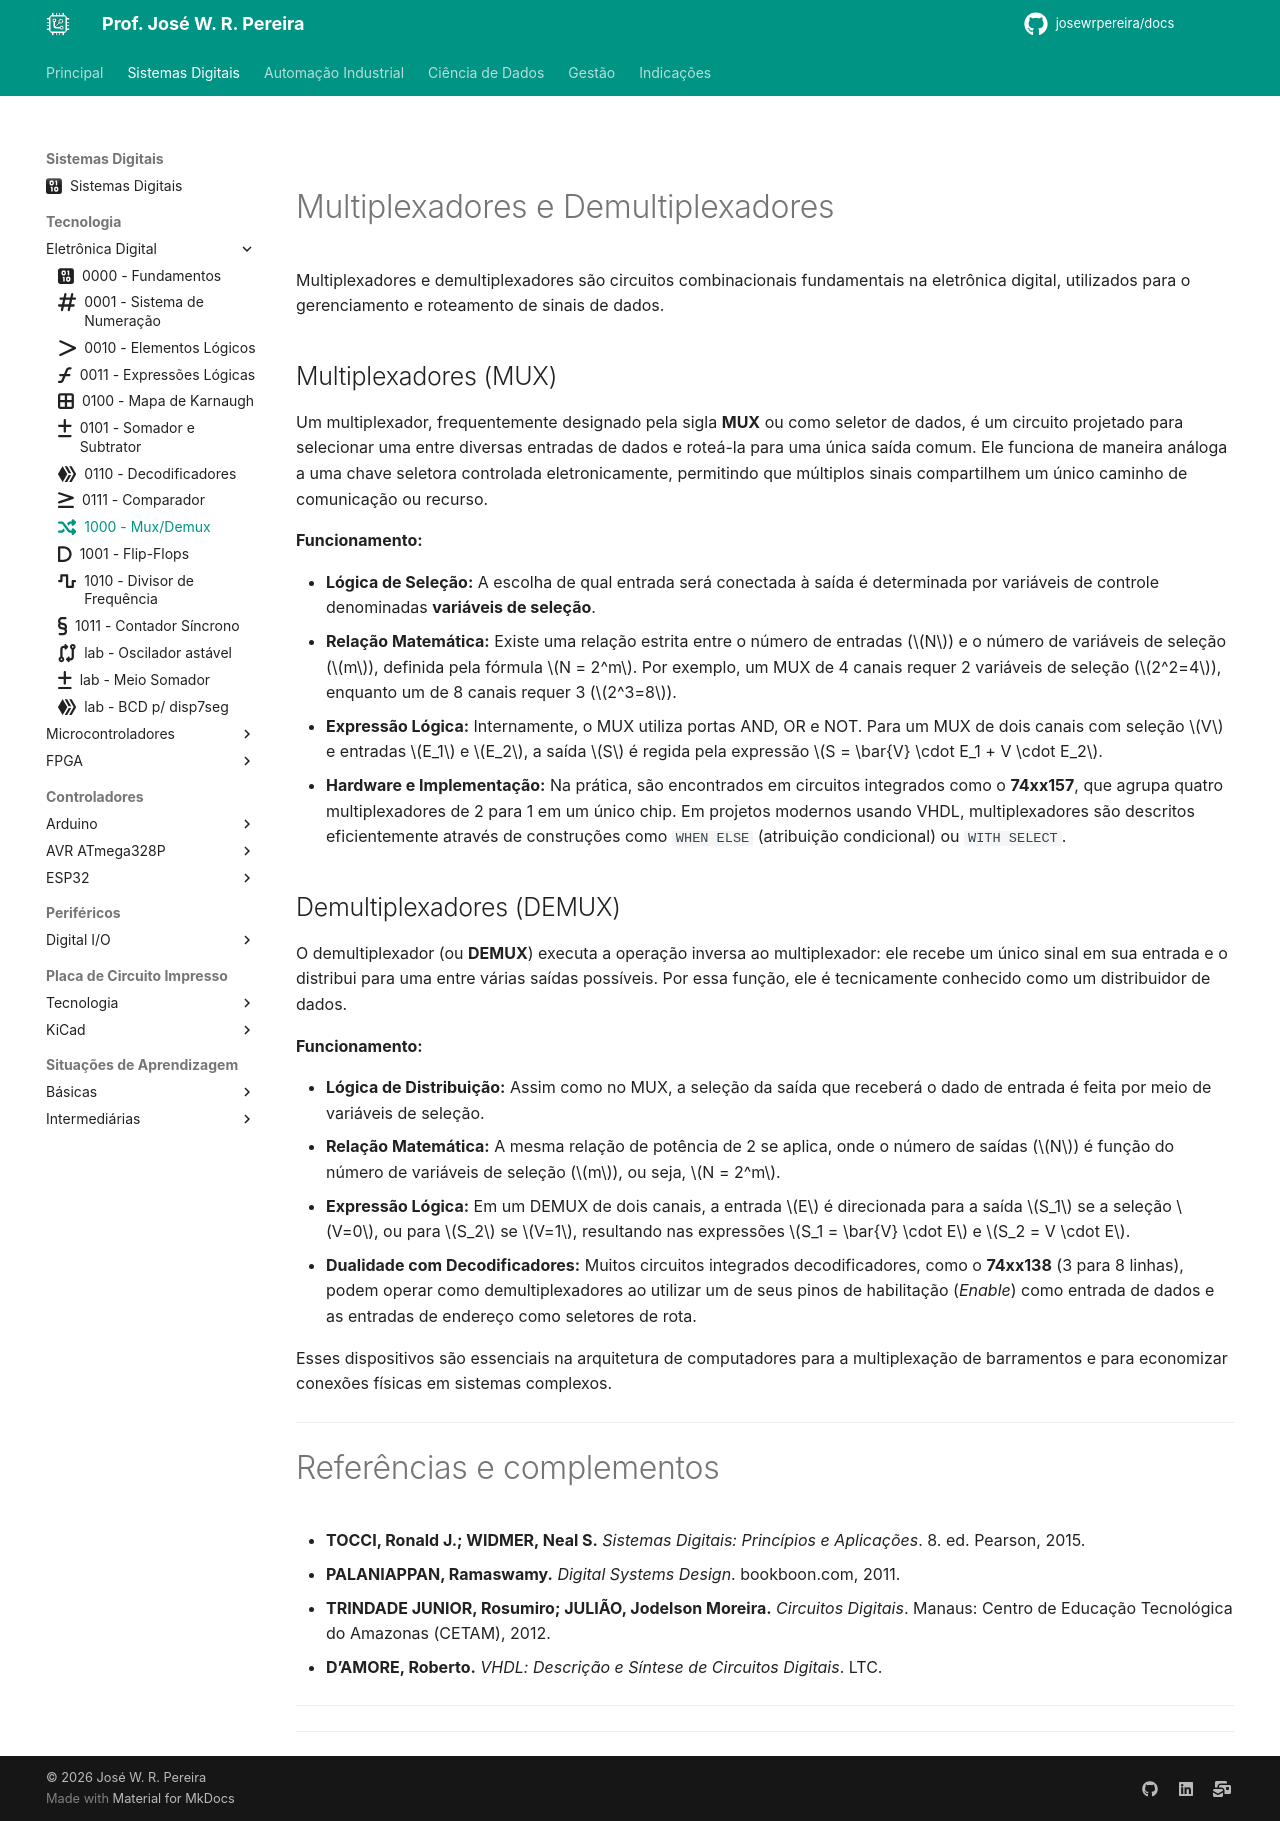

repository: JoseWRPereira/docs · page: digitais/Tecnologia/eletronicaDigital/sdig8-mux_demux/index.html · generator: mkdocs

---
title: 1000 - Mux/Demux
icon: fontawesome/solid/shuffle
author: José W. R. Pereira
tags: 
    - Sistemas Digitais
    - Eletrônica Digital
    - Circuitos Combinacionais
    - Somador
    - Subtrator
---

# 


# Multiplexadores e Demultiplexadores

Multiplexadores e demultiplexadores são circuitos combinacionais fundamentais na eletrônica digital, utilizados para o gerenciamento e roteamento de sinais de dados.

## Multiplexadores (MUX)
Um multiplexador, frequentemente designado pela sigla **MUX** ou como seletor de dados, é um circuito projetado para selecionar uma entre diversas entradas de dados e roteá-la para uma única saída comum. Ele funciona de maneira análoga a uma chave seletora controlada eletronicamente, permitindo que múltiplos sinais compartilhem um único caminho de comunicação ou recurso.

**Funcionamento:**

*   **Lógica de Seleção:** A escolha de qual entrada será conectada à saída é determinada por variáveis de controle denominadas **variáveis de seleção**.
*   **Relação Matemática:** Existe uma relação estrita entre o número de entradas ($N$) e o número de variáveis de seleção ($m$), definida pela fórmula $N = 2^m$. Por exemplo, um MUX de 4 canais requer 2 variáveis de seleção ($2^2=4$), enquanto um de 8 canais requer 3 ($2^3=8$).
*   **Expressão Lógica:** Internamente, o MUX utiliza portas AND, OR e NOT. Para um MUX de dois canais com seleção $V$ e entradas $E_1$ e $E_2$, a saída $S$ é regida pela expressão $S = \bar{V} \cdot E_1 + V \cdot E_2$.
*   **Hardware e Implementação:** Na prática, são encontrados em circuitos integrados como o **74xx157**, que agrupa quatro multiplexadores de 2 para 1 em um único chip. Em projetos modernos usando VHDL, multiplexadores são descritos eficientemente através de construções como `WHEN ELSE` (atribuição condicional) ou `WITH SELECT`.

## Demultiplexadores (DEMUX)
O demultiplexador (ou **DEMUX**) executa a operação inversa ao multiplexador: ele recebe um único sinal em sua entrada e o distribui para uma entre várias saídas possíveis. Por essa função, ele é tecnicamente conhecido como um distribuidor de dados.

**Funcionamento:**

*   **Lógica de Distribuição:** Assim como no MUX, a seleção da saída que receberá o dado de entrada é feita por meio de variáveis de seleção.
*   **Relação Matemática:** A mesma relação de potência de 2 se aplica, onde o número de saídas ($N$) é função do número de variáveis de seleção ($m$), ou seja, $N = 2^m$.
*   **Expressão Lógica:** Em um DEMUX de dois canais, a entrada $E$ é direcionada para a saída $S_1$ se a seleção $V=0$, ou para $S_2$ se $V=1$, resultando nas expressões $S_1 = \bar{V} \cdot E$ e $S_2 = V \cdot E$.
*   **Dualidade com Decodificadores:** Muitos circuitos integrados decodificadores, como o **74xx138** (3 para 8 linhas), podem operar como demultiplexadores ao utilizar um de seus pinos de habilitação (*Enable*) como entrada de dados e as entradas de endereço como seletores de rota.

Esses dispositivos são essenciais na arquitetura de computadores para a multiplexação de barramentos e para economizar conexões físicas em sistemas complexos.

---

# Referências e complementos

- **TOCCI, Ronald J.; WIDMER, Neal S.** _Sistemas Digitais: Princípios e Aplicações_. 8. ed. Pearson, 2015.
- **PALANIAPPAN, Ramaswamy.** _Digital Systems Design_. bookboon.com, 2011.
- **TRINDADE JUNIOR, Rosumiro; JULIÃO, Jodelson Moreira.** _Circuitos Digitais_. Manaus: Centro de Educação Tecnológica do Amazonas (CETAM), 2012.
- **D’AMORE, Roberto.** _VHDL: Descrição e Síntese de Circuitos Digitais_. LTC.

---

---
